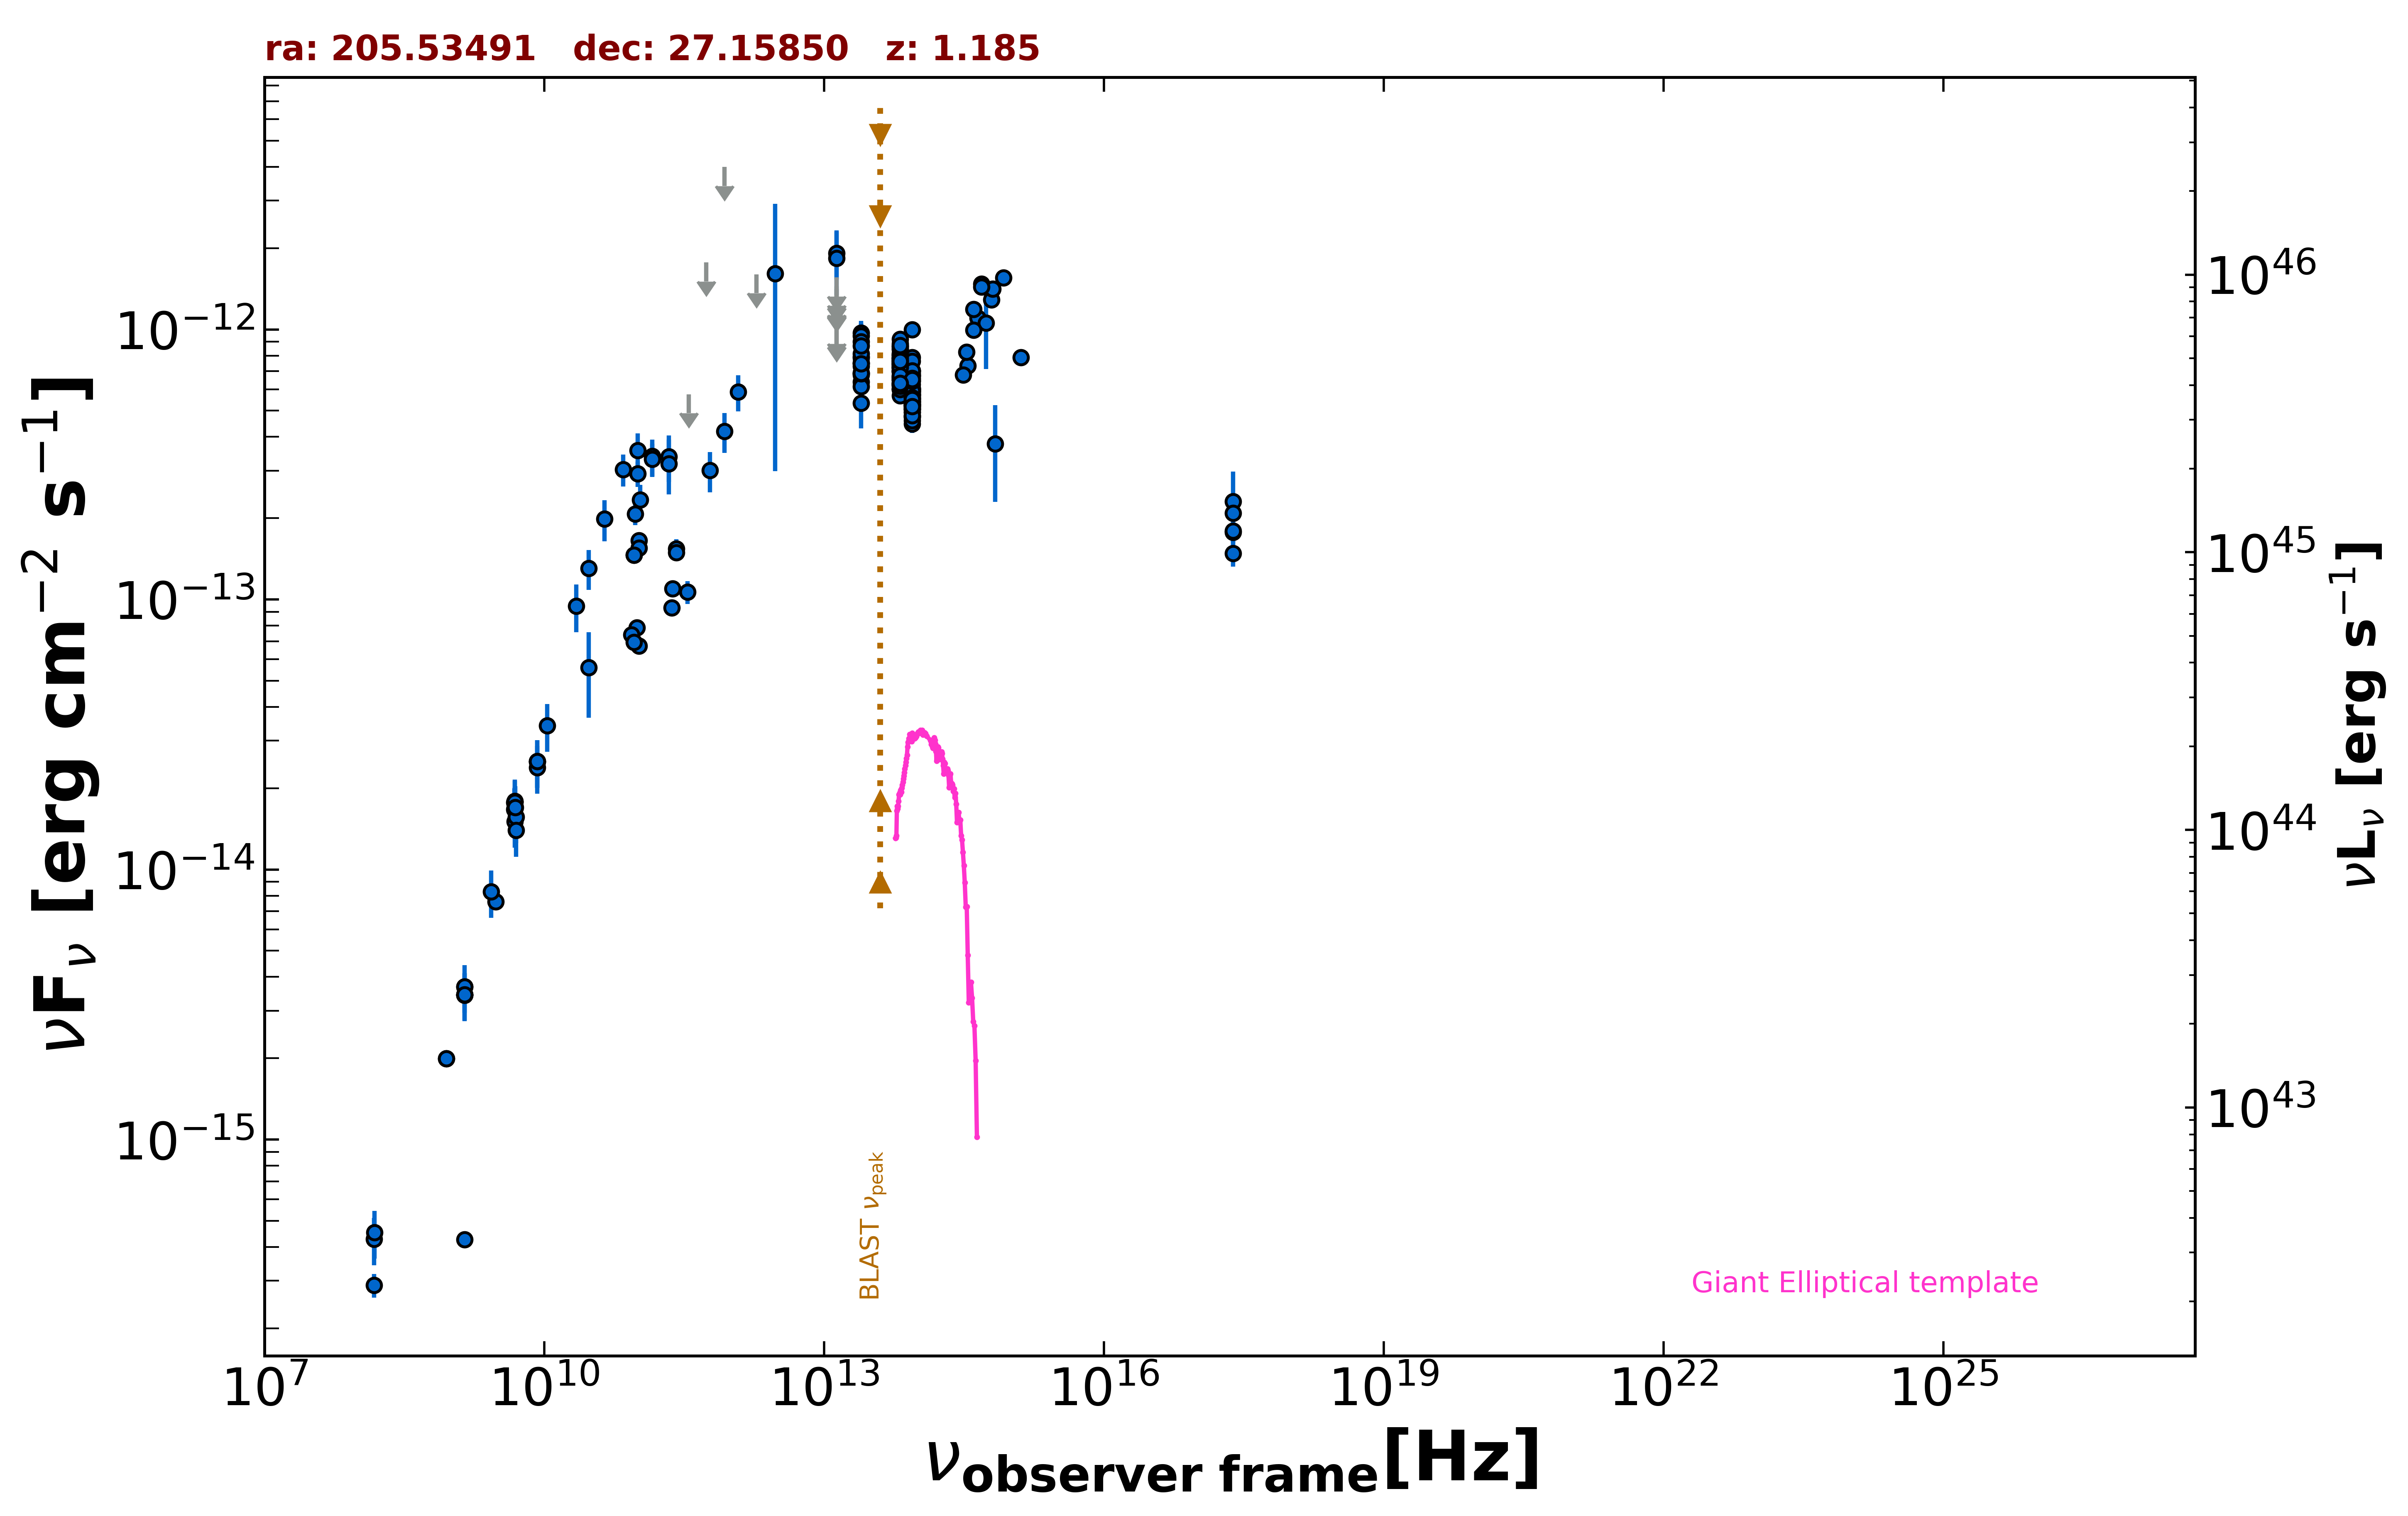

The table this chart was drawn from, first rows:
freq., flux, err_flux, MJD_start, MJD_end, flag, catalog, reference
1.400e+09, 4.264e-16, 2.050e-18, 55000, 55000, , FIRST, White et al. 1997  ApJ  475 479
1.400e+09, 3.442e-15, 2.000e-18, 55000, 55000, , FIRST, White et al. 1997  ApJ  475 479
1.400e+09, 3.676e-15, 1.105e-16, 55000, 55000, , NVSS, Condon et al. 1998  AJ  115  1693
8.870e+08, 1.997e-15, 1.445e-16, 55000, 55000, , RACS, Hale et al. 2021  PASA  38  e058
8.870e+08, 1.997e-15, 1.445e-16, 55000, 55000, , RACS, Hale et al. 2021  PASA  38  e058
3.000e+09, 7.599e-15, 5.050e-17, 55000, 55000, , VLASSQL, Gordon et al. 2021  ApJS  255  30
2.418e+17, 2.302e-13, 6.750e-14, 55000, 55000, , RASS, Boller et al. 2016  A&A  103  1
2.418e+17, 2.086e-13, 1.375e-14, 55000, 55000, , WGACAT, White et al. 2000  VizieR  IX/31/wgacat
2.418e+17, 1.772e-13, 1.370e-14, 55000, 55000, , WGACAT, White et al. 2000  VizieR  IX/31/wgacat
2.418e+17, 1.484e-13, 1.635e-14, 55000, 55000, , WGACAT, White et al. 2000  VizieR  IX/31/wgacat
2.418e+17, 1.792e-13, 2.095e-14, 55000, 55000, , WGACAT, White et al. 2000  VizieR  IX/31/wgacat
1.500e+08, 2.889e-16, 2.920e-17, 55000, 55000, , TGSS150, Intema et al. 2017  A&A  598  A781
8.400e+09, 2.508e-14, 0.000e+00, 55000, 55000, , CRATES, Healey et al. 2007  ApJS  171  61
4.800e+09, 1.666e-14, 1.485e-15, 55000, 55000, , GB6, Gregory et al. 1996  ApJS  103  427
4.800e+09, 1.771e-14, 2.305e-15, 55000, 55000, , GB87, Gregory et al. 1992  VizieR  VIII/14/j20…
4.850e+09, 1.775e-14, 0.000e+00, 55000, 55000, , NORTH20, White and Becker  1992  ApJS  79  331
1.400e+09, 3.430e-15, 0.000e+00, 55000, 55000, , NORTH20, White and Becker  1992  ApJS  79  331
9.435e+10, 2.076e-13, 1.885e-14, 56141, 56141, , ALMA, Bonato et al. 2019  MNRAS  485  1188
1.063e+11, 2.338e-13, 3.185e-14, 56141, 56141, , ALMA, Bonato et al. 2019  MNRAS  485  1188
1.035e+11, 1.656e-13, 1.035e-14, 56667, 56667, , ALMA, Bonato et al. 2019  MNRAS  485  1188
9.146e+10, 1.463e-13, 9.150e-15, 56667, 56667, , ALMA, Bonato et al. 2019  MNRAS  485  1188
1.035e+11, 1.552e-13, 1.035e-14, 56667, 56667, , ALMA, Bonato et al. 2019  MNRAS  485  1188
9.146e+10, 1.463e-13, 9.150e-15, 56667, 56667, , ALMA, Bonato et al. 2019  MNRAS  485  1188
2.607e+11, 1.538e-13, 1.305e-14, 57154, 57154, , ALMA, Bonato et al. 2019  MNRAS  485  1188
2.608e+11, 1.492e-13, 7.550e-15, 57155, 57155, , ALMA, Bonato et al. 2019  MNRAS  485  1188
2.330e+11, 9.320e-14, 4.660e-15, 57859, 57859, , ALMA, Bonato et al. 2019  MNRAS  485  1188
9.820e+10, 7.856e-14, 3.930e-15, 58076, 58076, , ALMA, Bonato et al. 2019  MNRAS  485  1188
8.620e+10, 7.413e-14, 3.450e-15, 58076, 58076, , ALMA, Bonato et al. 2019  MNRAS  485  1188
2.380e+11, 1.095e-13, 4.750e-15, 58078, 58078, , ALMA, Bonato et al. 2019  MNRAS  485  1188
3.435e+11, 1.065e-13, 1.031e-14, 58139, 58139, , ALMA, Bonato et al. 2019  MNRAS  485  1188
1.035e+11, 6.727e-14, 3.105e-15, 58141, 58141, , ALMA, Bonato et al. 2019  MNRAS  485  1188
9.150e+10, 6.954e-14, 3.660e-15, 58141, 58141, , ALMA, Bonato et al. 2019  MNRAS  485  1188
1.000e+11, 3.563e-13, 5.595e-14, 55000, 55000, , PCCS2100, GHz The Planck Collaboration 2018  A&A  …
1.430e+11, 3.386e-13, 5.265e-14, 55000, 55000, , PCCS2143, GHz The Planck Collaboration 2018  A&A  …
2.170e+11, 3.384e-13, 6.580e-14, 55000, 55000, , PCCS2217, GHz The Planck Collaboration 2018  A&A  …
3.000e+10, 5.600e-14, 1.952e-14, 55000, 55000, , PCCS2, 30 GHz The Planck Collaboration 2018  A&…
3.000e+10, 1.304e-13, 2.200e-14, 55000, 55000, , PCNT, The Planck Collaboration 2018  A&A  619 …
4.400e+10, 1.987e-13, 3.475e-14, 55000, 55000, , PCNT, The Planck Collaboration 2018  A&A  619 …
7.000e+10, 3.026e-13, 4.090e-14, 55000, 55000, , PCNT, The Planck Collaboration 2018  A&A  619 …
1.000e+11, 2.925e-13, 3.190e-14, 55000, 55000, , PCNT, The Planck Collaboration 2018  A&A  619 …
1.430e+11, 3.306e-13, 4.615e-14, 55000, 55000, , PCNT, The Planck Collaboration 2018  A&A  619 …
2.170e+11, 3.180e-13, 7.340e-14, 55000, 55000, , PCNT, The Planck Collaboration 2018  A&A  619 …
3.530e+11, 5.756e-13, 0.000e+00, 55000, 55000, UL, PCNT, The Planck Collaboration 2018  A&A  619 …
5.450e+11, 1.772e-12, 0.000e+00, 55000, 55000, UL, PCNT, The Planck Collaboration 2018  A&A  619 …
8.570e+11, 3.996e-12, 0.000e+00, 55000, 55000, UL, PCNT, The Planck Collaboration 2018  A&A  619 …
1.200e+12, 5.866e-13, 8.985e-14, 55000, 55000, , H-ATLAS-DR2, Maddox et al. 2018  ApJS  236  30
8.571e+11, 4.195e-13, 7.080e-14, 55000, 55000, , H-ATLAS-DR2, Maddox et al. 2018  ApJS  236  30
6.000e+11, 3.004e-13, 5.125e-14, 55000, 55000, , H-ATLAS-DR2, Maddox et al. 2018  ApJS  236  30
3.000e+12, 1.608e-12, 1.309e-12, 55000, 55000, , H-ATLAS-DR2, Maddox et al. 2018  ApJS  236  30
1.875e+12, 1.601e-12, 0.000e+00, 55000, 55000, UL, H-ATLAS-DR2, Maddox et al. 2018  ApJS  236  30
8.817e+13, 4.748e-13, 2.800e-15, 55000, 55000, , UNWISE, Schlafly et al. 2019  ApJS  240  30
6.517e+13, 6.339e-13, 4.200e-15, 55000, 55000, , UNWISE, Schlafly et al. 2019  ApJS  240  30
8.817e+13, 5.993e-13, 1.545e-14, 55000, 55000, , WISE, Wright et al. 2010  AJ  140  1868
6.517e+13, 7.370e-13, 1.765e-14, 55000, 55000, , WISE, Wright et al. 2010  AJ  140  1868
2.498e+13, 7.522e-13, 3.745e-14, 55000, 55000, , WISE, Wright et al. 2010  AJ  140  1868
1.363e+13, 8.613e-13, 1.113e-13, 55000, 55000, , WISE, Wright et al. 2010  AJ  140  1868
8.817e+13, 5.466e-13, 2.970e-14, 57559, 57559, , NEOWISE, Mainzer et al. 2014  ApJ  792  30
6.517e+13, 8.415e-13, 5.115e-14, 57559, 57559, , NEOWISE, Mainzer et al. 2014  ApJ  792  30
8.817e+13, 5.895e-13, 3.260e-14, 57559, 57559, , NEOWISE, Mainzer et al. 2014  ApJ  792  30
6.517e+13, 8.029e-13, 5.700e-14, 57559, 57559, , NEOWISE, Mainzer et al. 2014  ApJ  792  30
... 189 more rows
